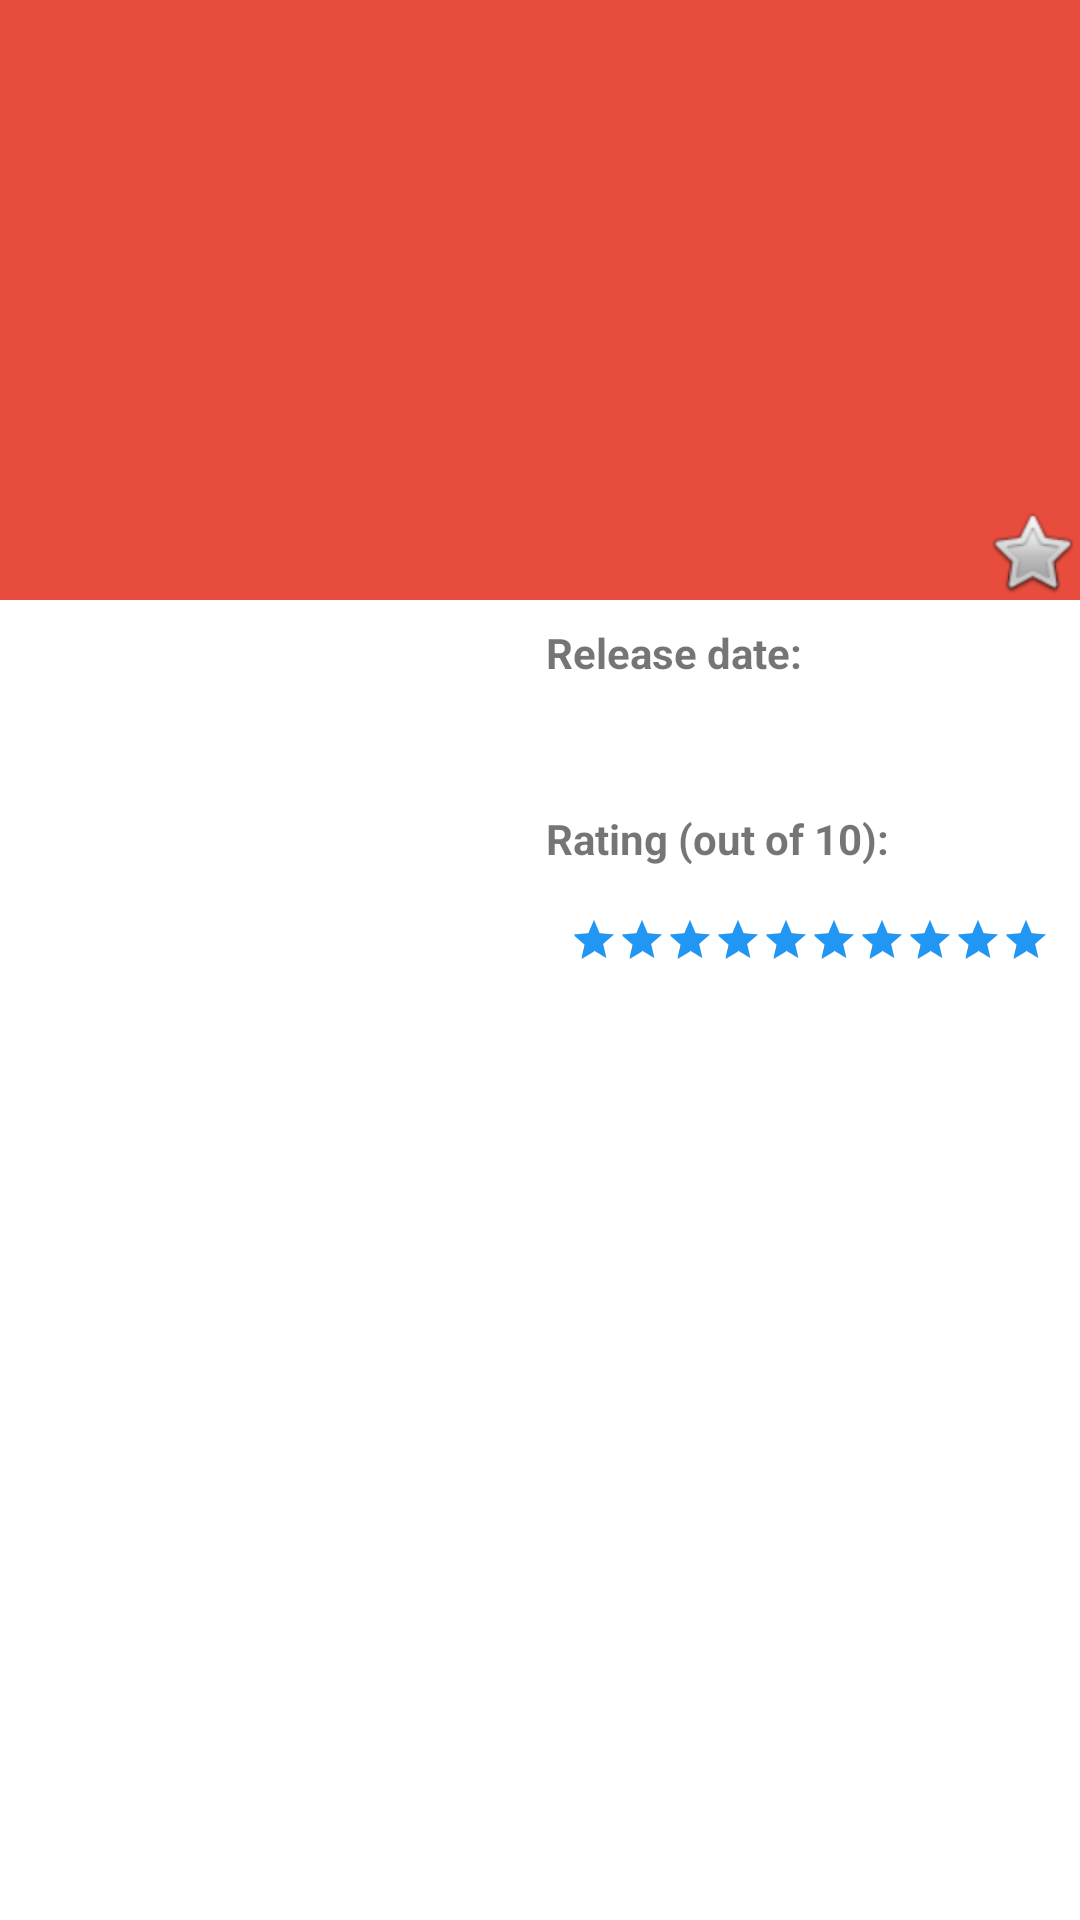

The Android layout XML behind this screen, and the referenced resources:
<!-- AndroidManifest.xml: application theme AppTheme.Launcher -->
<!-- res/layout/activity_details.xml -->
<?xml version="1.0" encoding="utf-8"?>
<ScrollView xmlns:android="http://schemas.android.com/apk/res/android"
    xmlns:app="http://schemas.android.com/apk/res-auto"
    xmlns:tools="http://schemas.android.com/tools"
    android:layout_width="match_parent"
    android:layout_height="match_parent"
    tools:context="com.example.android.gsonparse.DetailsActivity">

    <android.support.constraint.ConstraintLayout
        android:layout_width="match_parent"
        android:layout_height="wrap_content">


        <ImageView
            android:contentDescription="@string/background_image"
            android:id="@+id/imageViewBackground"
            android:layout_width="match_parent"
            android:layout_height="@dimen/imageview_layout_height"
            android:src="@color/colorPrimary" />

        <TextView
            android:id="@+id/textViewTitle"
            android:layout_width="0dp"
            android:layout_height="wrap_content"
            android:layout_marginBottom="8dp"
            android:layout_marginEnd="16dp"
            android:layout_marginStart="16dp"
            android:layout_marginTop="8dp"
            android:textColor="@color/white"
            android:textSize="32sp"
            app:layout_constraintBottom_toBottomOf="@+id/imageViewBackground"
            app:layout_constraintEnd_toEndOf="parent"
            app:layout_constraintHorizontal_bias="0.12"
            app:layout_constraintStart_toStartOf="parent"
            app:layout_constraintTop_toTopOf="parent"
            tools:text="Title" />

        <ImageView
            android:contentDescription="@string/imageview_poster"
            android:id="@+id/imageViewPoster"
            android:layout_width="@dimen/imageview_layout_width"
            android:layout_height="@dimen/imageview_layout_height"
            android:layout_marginStart="@dimen/imageview_layout_margin"
            android:layout_marginTop="@dimen/imageview_layout_margin"
            android:src="@drawable/errorpicasso"
            app:layout_constraintStart_toStartOf="parent"
            app:layout_constraintTop_toBottomOf="@+id/textViewTitle" />

        <TextView
            android:id="@+id/textViewReleaseDate"
            android:layout_width="wrap_content"
            android:layout_height="wrap_content"
            android:layout_marginStart="@dimen/releasedate_voteaverage_margin"
            android:layout_marginTop="@dimen/releasedate_voteaverage_margin"
            app:layout_constraintStart_toStartOf="@+id/textViewReleaseDateText"
            app:layout_constraintTop_toBottomOf="@+id/textViewReleaseDateText" />

        <TextView
            android:id="@+id/textViewVoteAverage"
            android:layout_width="wrap_content"
            android:layout_height="wrap_content"
            android:layout_marginStart="@dimen/releasedate_voteaverage_margin"
            app:layout_constraintBottom_toBottomOf="@+id/textViewRatingText"
            app:layout_constraintStart_toEndOf="@+id/textViewRatingText"
            app:layout_constraintTop_toTopOf="@+id/textViewRatingText" />

        <TextView
            android:id="@+id/textViewPlot"
            android:layout_width="0dp"
            android:layout_height="wrap_content"
            android:layout_marginEnd="8dp"
            android:layout_marginStart="16dp"
            android:layout_marginTop="24dp"
            android:textSize="16sp"
            app:layout_constraintEnd_toEndOf="parent"
            app:layout_constraintStart_toStartOf="parent"
            app:layout_constraintTop_toBottomOf="@+id/imageViewPoster"
            tools:text="Plot" />

        <TextView
            android:id="@+id/textViewReleaseDateText"
            android:layout_width="wrap_content"
            android:layout_height="wrap_content"
            android:layout_marginStart="16dp"
            android:layout_marginTop="8dp"
            android:text="@string/release_date"
            android:textStyle="bold"
            app:layout_constraintStart_toEndOf="@+id/imageViewPoster"
            app:layout_constraintTop_toBottomOf="@+id/imageViewBackground" />

        <TextView
            android:id="@+id/textViewRatingText"
            android:layout_width="wrap_content"
            android:layout_height="wrap_content"
            android:layout_marginTop="16dp"
            android:text="@string/rating"
            android:textStyle="bold"
            app:layout_constraintStart_toStartOf="@+id/textViewReleaseDateText"
            app:layout_constraintTop_toBottomOf="@+id/textViewReleaseDate" />

        <RatingBar
            android:id="@+id/ratingBar"
            style="?android:attr/ratingBarStyleSmall"
            android:layout_width="wrap_content"
            android:layout_height="wrap_content"
            android:layout_marginBottom="8dp"
            android:layout_marginStart="8dp"
            android:layout_marginTop="8dp"
            android:clickable="false"
            android:isIndicator="true"
            android:numStars="10"
            android:rating="10"
            android:stepSize="0.1"
            app:layout_constraintBottom_toBottomOf="@+id/imageViewPoster"
            app:layout_constraintStart_toStartOf="@+id/textViewRatingText"
            app:layout_constraintTop_toBottomOf="@+id/textViewRatingText" />

        <ImageButton
            android:contentDescription="@string/favorite_button"
            android:id="@+id/favoriteButton"
            android:layout_width="wrap_content"
            android:layout_height="wrap_content"
            android:background="@color/colorPrimary"
            app:layout_constraintBottom_toBottomOf="@+id/imageViewBackground"
            app:layout_constraintEnd_toEndOf="parent"
            app:srcCompat="@android:drawable/btn_star" />

        <android.support.v7.widget.RecyclerView
            android:id="@+id/trailersRecyclerView"
            android:layout_width="0dp"
            android:layout_height="wrap_content"
            android:layout_marginEnd="8dp"
            android:layout_marginStart="8dp"
            app:layout_constraintEnd_toEndOf="parent"
            app:layout_constraintStart_toStartOf="parent"
            app:layout_constraintTop_toBottomOf="@+id/textViewPlot" />

        <android.support.v7.widget.RecyclerView
            android:id="@+id/reviewsRecyclerView"
            android:layout_width="0dp"
            android:layout_height="wrap_content"
            android:layout_marginEnd="8dp"
            android:layout_marginStart="8dp"
            android:layout_marginTop="8dp"
            app:layout_constraintEnd_toEndOf="parent"
            app:layout_constraintHorizontal_bias="0.0"
            app:layout_constraintStart_toStartOf="parent"
            app:layout_constraintTop_toBottomOf="@+id/trailersRecyclerView" />


    </android.support.constraint.ConstraintLayout>


</ScrollView>
<!-- resources referenced by this layout -->
<resources>
  <color name="colorPrimary">#e74c3c</color>
  <color name="white">#fff</color>
  <dimen name="imageview_layout_height">200dp</dimen>
  <dimen name="imageview_layout_margin">16dp</dimen>
  <dimen name="imageview_layout_width">150dp</dimen>
  <dimen name="releasedate_voteaverage_margin">8dp</dimen>
  <string name="background_image">Background image</string>
  <string name="favorite_button">Favorite Button</string>
  <string name="imageview_poster">Poster</string>
  <string name="rating">Rating (out of 10):</string>
  <string name="release_date">Release date:</string>
  <style name="AppTheme.Launcher">
      <item name="android:windowBackground">@drawable/launch_screen</item>
      
       <item name="colorPrimaryDark">@color/colorPrimaryDark</item>
      </style>
  <!-- drawable launch_screen (drawable) -->
  <?xml version="1.0" encoding="utf-8"?>
  <layer-list xmlns:android="http://schemas.android.com/apk/res/android" android:opacity="opaque">
  
      
      <item android:drawable="@android:color/white"/>
  
      
      <item>
  
          <bitmap
              android:src="@drawable/doggraduated"
              android:gravity="center"/>
  
      </item>
  
  </layer-list>
  <color name="colorPrimaryDark">#c0392b</color>
</resources>
